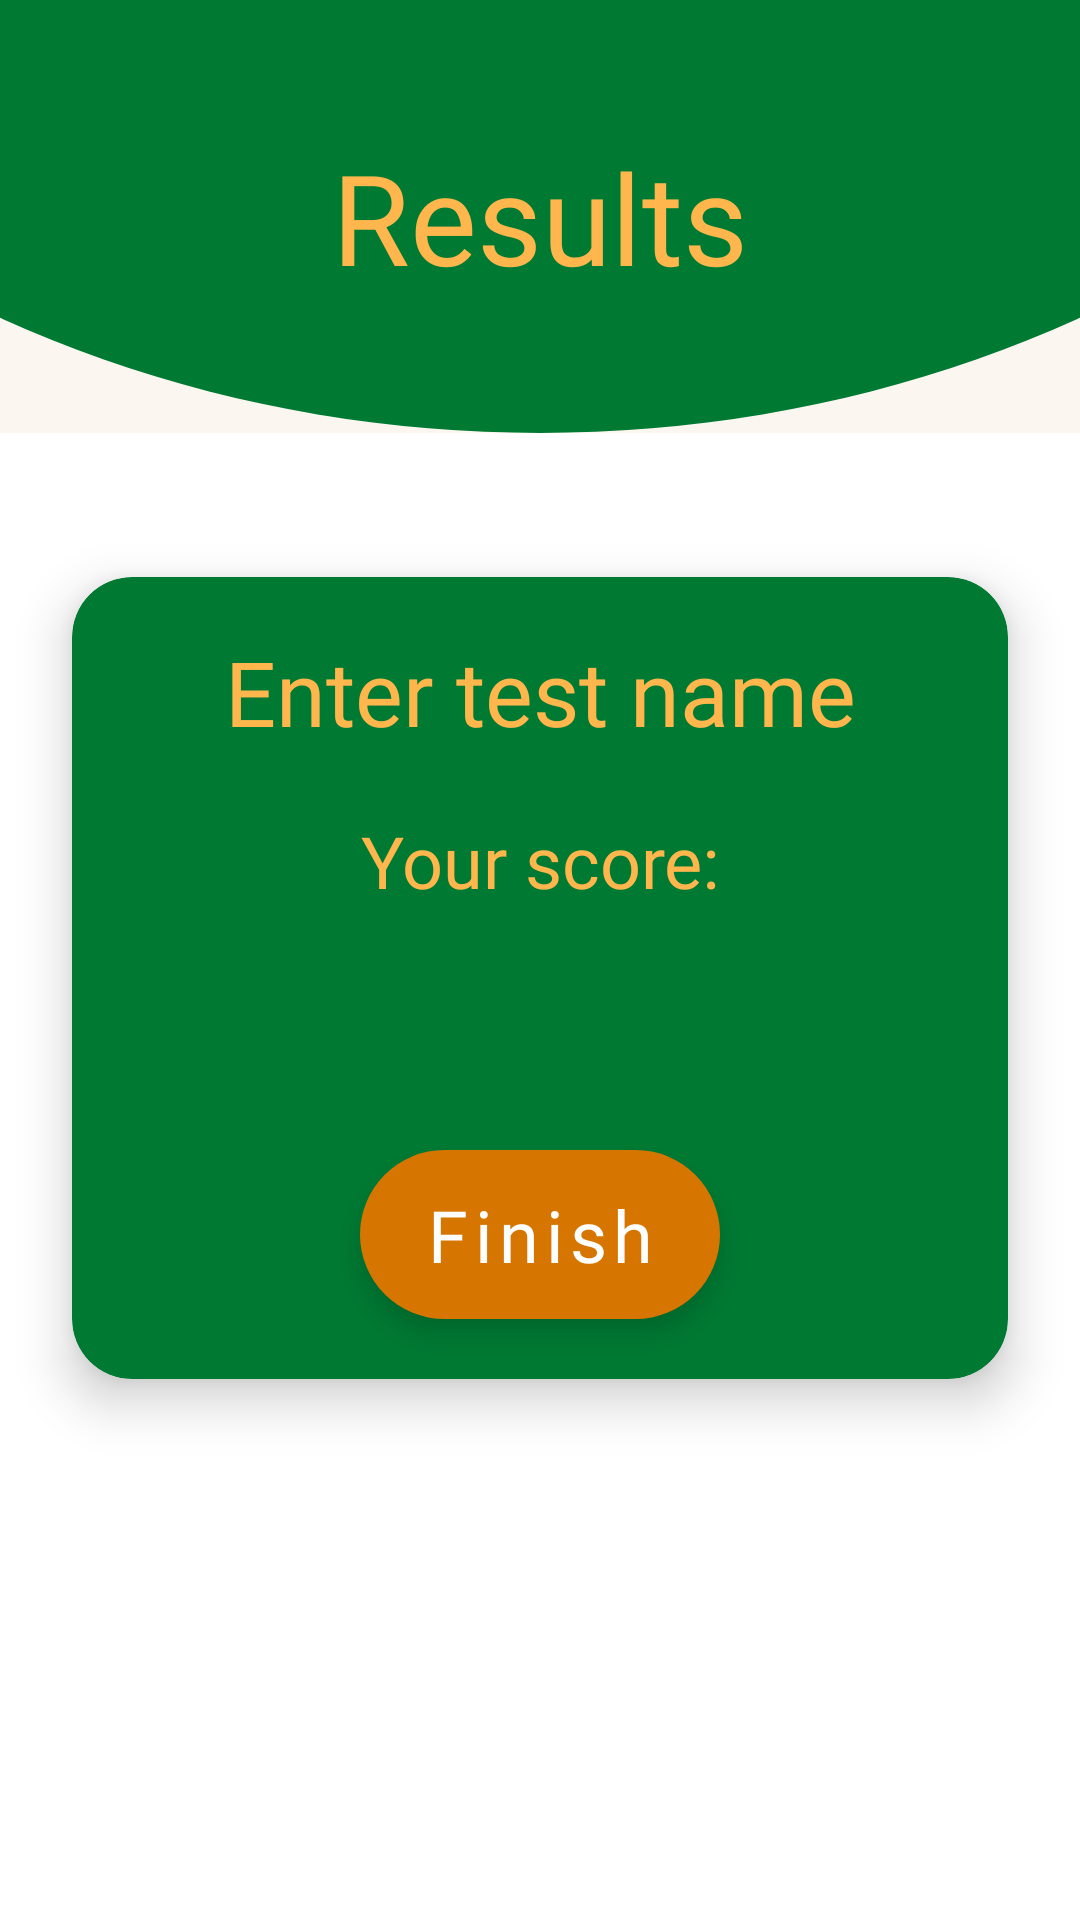

Reconstruct the res/layout file that produces this screen, plus the resources it refers to.
<!-- AndroidManifest.xml: application theme Quizer -->
<!-- res/layout/fragment_solve_test_summary.xml -->
<?xml version="1.0" encoding="utf-8"?>
<androidx.constraintlayout.widget.ConstraintLayout
    xmlns:android="http://schemas.android.com/apk/res/android"
    xmlns:app="http://schemas.android.com/apk/res-auto"
    android:layout_width="match_parent"
    android:layout_height="match_parent">

    <LinearLayout
        android:layout_width="match_parent"
        android:layout_height="match_parent"
        android:orientation="vertical"
        app:layout_constraintBottom_toBottomOf="parent"
        app:layout_constraintEnd_toEndOf="parent"
        app:layout_constraintStart_toStartOf="parent"
        app:layout_constraintTop_toTopOf="parent">

        <RelativeLayout
            android:layout_width="match_parent"
            android:layout_height="wrap_content"
            android:layout_marginBottom="8dp"
            android:background="@drawable/home_panel_background"
            android:gravity="center"
            android:paddingTop="40dp"
            android:paddingBottom="48dp">

            <TextView
                android:id="@+id/header_text_view"
                android:layout_width="wrap_content"
                android:layout_height="wrap_content"
                android:layout_centerInParent="true"
                android:fontFamily="@font/lato_bold"
                android:text="@string/label_results"
                android:textColor="@color/sandish"
                android:textSize="42sp" />

        </RelativeLayout>

        <androidx.cardview.widget.CardView
            android:layout_width="match_parent"
            android:layout_height="wrap_content"
            android:layout_marginLeft="24dp"
            android:layout_marginTop="40dp"
            android:layout_marginRight="24dp"
            android:layout_marginBottom="16dp"
            app:cardBackgroundColor="@color/green_dark"
            app:cardCornerRadius="20dp"
            app:cardElevation="10dp">

            <LinearLayout
                android:layout_width="match_parent"
                android:layout_height="match_parent"
                android:orientation="vertical">

                <TextView
                    android:id="@+id/test_name_text_view"
                    android:layout_width="match_parent"
                    android:layout_height="wrap_content"
                    android:layout_marginTop="18dp"
                    android:layout_marginBottom="20dp"
                    android:fontFamily="@font/lato"
                    android:gravity="center"
                    android:text="@string/prompt_create_test_name"
                    android:textColor="@color/sandish"
                    android:textSize="30sp" />

                <TextView
                    android:id="@+id/textView3"
                    android:layout_width="match_parent"
                    android:layout_height="wrap_content"
                    android:fontFamily="@font/lato"
                    android:gravity="center"
                    android:text="@string/prompt_scored"
                    android:textColor="@color/sandish"
                    android:textSize="24sp" />

                <TextView
                    android:id="@+id/test_score_text_view"
                    android:layout_width="match_parent"
                    android:layout_height="wrap_content"
                    android:layout_marginTop="12dp"
                    android:layout_marginBottom="16dp"
                    android:fontFamily="@font/lato"
                    android:gravity="center"
                    android:textColor="@color/sandish"
                    android:textSize="24sp" />

                <Button
                    android:id="@+id/close_button"
                    style="@style/Widget.MaterialComponents.ExtendedFloatingActionButton"
                    android:layout_width="wrap_content"
                    android:layout_height="wrap_content"
                    android:layout_gravity="center"
                    android:layout_margin="20dp"
                    android:background="@drawable/accent_rounded_background"
                    android:fontFamily="@font/lato_bold"
                    android:text="@string/action_finish"
                    android:textAllCaps="false"
                    android:textColor="#fff"
                    android:textSize="24sp" />
            </LinearLayout>
        </androidx.cardview.widget.CardView>
    </LinearLayout>

</androidx.constraintlayout.widget.ConstraintLayout>
<!-- resources referenced by this layout -->
<resources>
  <color name="green_dark">#007a33</color>
  <color name="sandish">#ffb74d</color>
  <!-- drawable accent_rounded_background (drawable) -->
  <?xml version="1.0" encoding="utf-8"?>
  <shape xmlns:android="http://schemas.android.com/apk/res/android"
      android:shape="rectangle">
  
      <solid android:color="@color/orange" />
  
      <corners android:radius="30dp" />
  
      <padding
          android:left="10dp"
          android:top="10dp"
          android:right="10dp"
          android:bottom="10dp" >
  
      </padding>
  </shape>
  <!-- drawable home_panel_background (drawable) -->
  <?xml version="1.0" encoding="utf-8"?>
  <layer-list  xmlns:android="http://schemas.android.com/apk/res/android">
      <item>
          <shape android:shape="rectangle">
              <solid android:color="@color/white" />
          </shape>
      </item>
      <item
          android:left="-200dp"
          android:right="-200dp"
          android:top="-500dp">
          <shape
              android:layout_width="wrap_content"
              android:layout_height="wrap_content"
              android:shape="oval">
  
              <solid android:color="@color/green_dark" />
          </shape>
      </item>
  </layer-list>
  <string name="action_finish">Finish</string>
  <string name="label_results">Results</string>
  <string name="prompt_create_test_name">Enter test name</string>
  <string name="prompt_scored">Your score:</string>
  <style name="Quizer" parent="Theme.MaterialComponents.DayNight.NoActionBar">
          
          <item name="colorPrimary">@color/green_dark</item>
          <item name="colorPrimaryVariant">@color/green_light</item>
          <item name="colorOnPrimary">@color/white</item>
          
          <item name="colorSecondary">@color/orange</item>
          <item name="colorSecondaryVariant">@color/sandish</item>
          <item name="colorOnSecondary">@color/white</item>
          
          <item name="android:statusBarColor" tools:targetApi="l">?attr/colorPrimaryVariant</item>
          
      </style>
  <color name="orange">#d67601</color>
  <color name="white">#fbf7f0</color>
  <color name="green_light">#33955c</color>
</resources>
